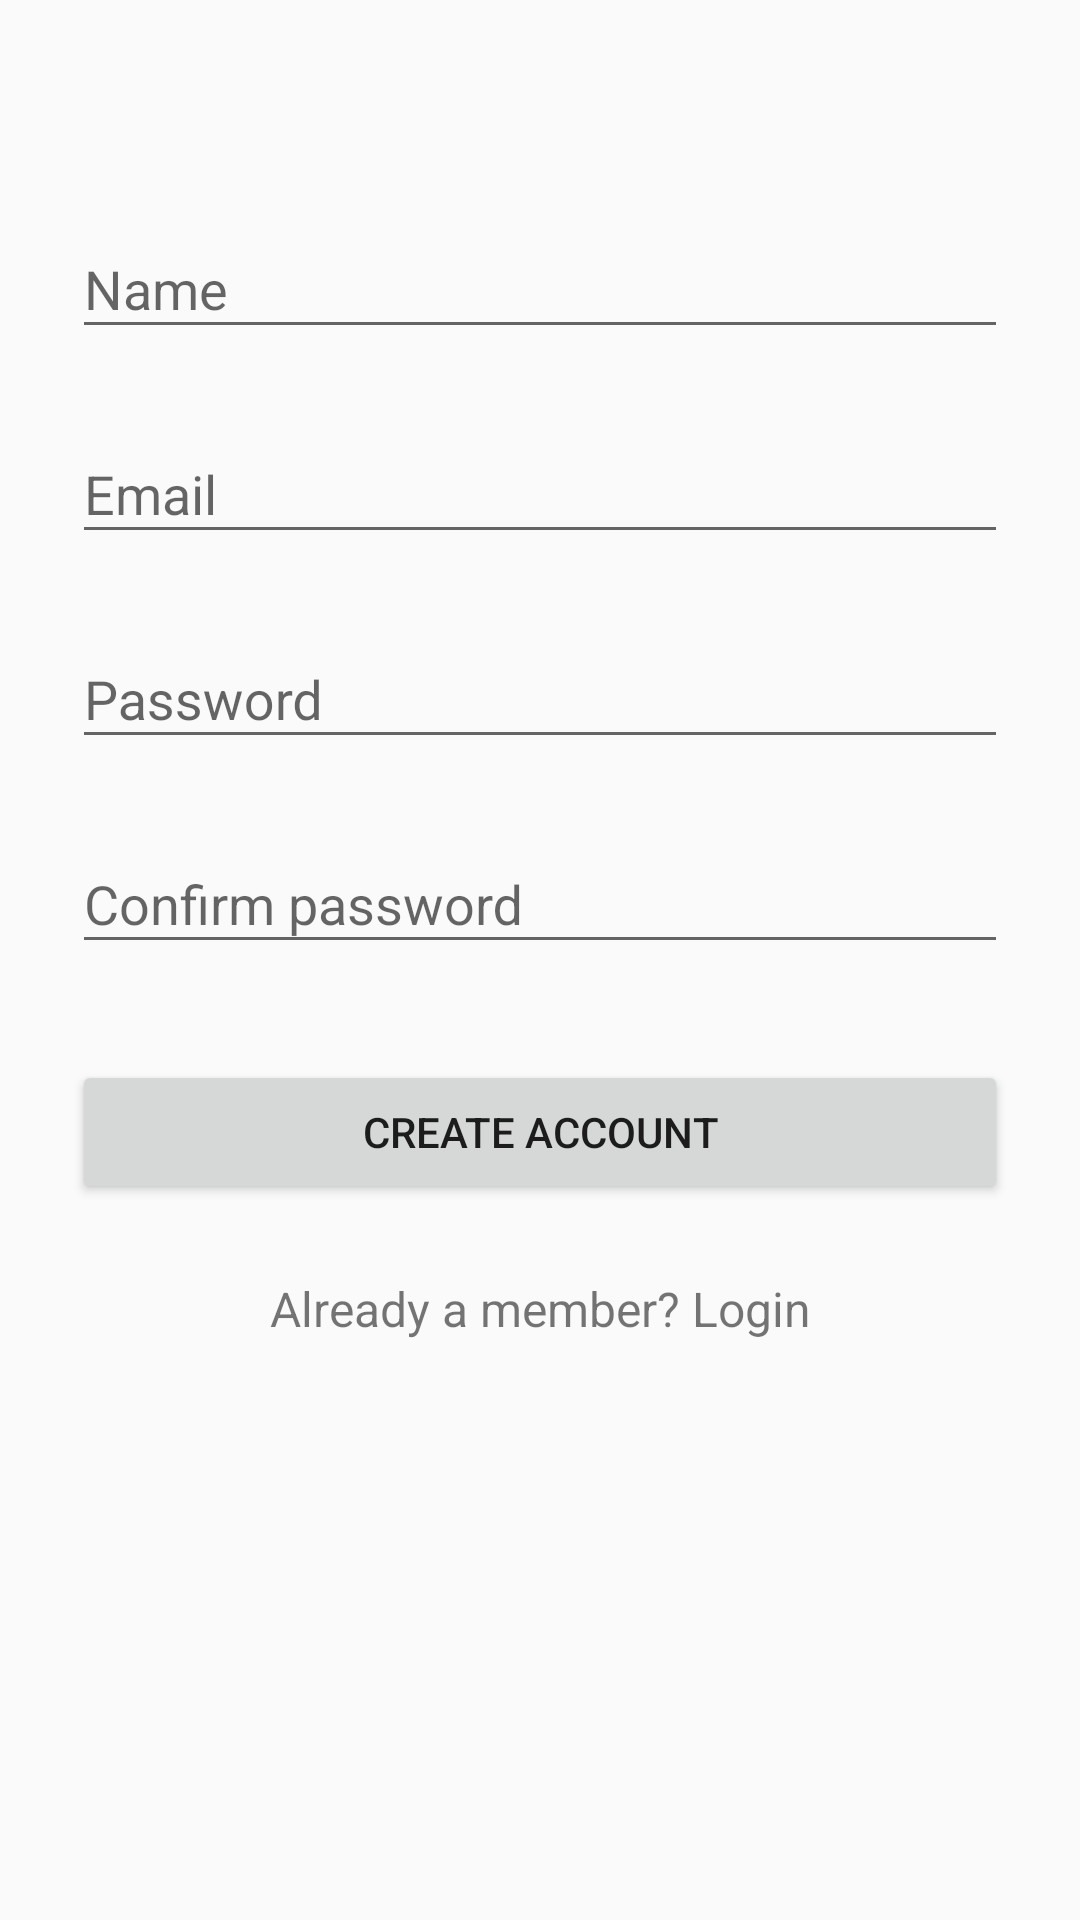

Reconstruct the res/layout file that produces this screen, plus the resources it refers to.
<!-- AndroidManifest.xml: application theme AppTheme -->
<!-- res/layout/activity_register.xml -->
<?xml version="1.0" encoding="utf-8"?>
<ScrollView
    xmlns:android="http://schemas.android.com/apk/res/android"
    android:layout_width="fill_parent"
    android:layout_height="fill_parent"
    android:fitsSystemWindows="true">

    <LinearLayout
        android:orientation="vertical"
        android:layout_width="match_parent"
        android:layout_height="wrap_content"
        android:paddingTop="56dp"
        android:paddingLeft="24dp"
        android:paddingRight="24dp">

        
        
        <android.support.design.widget.TextInputLayout
            android:layout_width="match_parent"
            android:layout_height="wrap_content"
            android:layout_marginTop="8dp"
            android:layout_marginBottom="8dp">
            <EditText android:id="@+id/input_name"
                android:layout_width="match_parent"
                android:layout_height="wrap_content"
                android:inputType="textCapWords"
                android:hint="Name" />
        </android.support.design.widget.TextInputLayout>

        
        <android.support.design.widget.TextInputLayout
            android:layout_width="match_parent"
            android:layout_height="wrap_content"
            android:layout_marginTop="8dp"
            android:layout_marginBottom="8dp">
            <EditText android:id="@+id/input_email"
                android:layout_width="match_parent"
                android:layout_height="wrap_content"
                android:inputType="textEmailAddress"
                android:hint="Email" />
        </android.support.design.widget.TextInputLayout>

        
        <android.support.design.widget.TextInputLayout
            android:layout_width="match_parent"
            android:layout_height="wrap_content"
            android:layout_marginTop="8dp"
            android:layout_marginBottom="8dp">
            <EditText android:id="@+id/input_password"
                android:layout_width="match_parent"
                android:layout_height="wrap_content"
                android:inputType="textPassword"
                android:hint="Password"/>
        </android.support.design.widget.TextInputLayout>

        
        <android.support.design.widget.TextInputLayout
            android:layout_width="match_parent"
            android:layout_height="wrap_content"
            android:layout_marginTop="8dp"
            android:layout_marginBottom="8dp">
            <EditText android:id="@+id/confirm_password"
                android:layout_width="match_parent"
                android:layout_height="wrap_content"
                android:inputType="textPassword"
                android:hint="Confirm password"/>
        </android.support.design.widget.TextInputLayout>

        
        <android.support.v7.widget.AppCompatButton
            android:id="@+id/btn_signup"
            android:layout_width="fill_parent"
            android:layout_height="wrap_content"
            android:layout_marginTop="24dp"
            android:layout_marginBottom="24dp"
            android:padding="12dp"
            android:text="Create Account"/>

        <TextView android:id="@+id/link_login"
            android:layout_width="fill_parent"
            android:layout_height="wrap_content"
            android:layout_marginBottom="24dp"
            android:text="Already a member? Login"
            android:gravity="center"
            android:textSize="16dip"/>

    </LinearLayout>
</ScrollView>
<!-- resources referenced by this layout -->
<resources>
  <style name="AppTheme" parent="Theme.AppCompat.Light.NoActionBar">
          
  
          
          <item name="colorPrimary">@color/colorPrimary</item>
  
          
          <item name="colorPrimaryDark">@color/colorPrimaryDark</item>
  
          
          <item name="colorAccent">@color/colorAccent</item>
  
          
      </style>
  <color name="colorPrimary">#4CAF50</color>
  <color name="colorPrimaryDark">#388E3C</color>
  <color name="colorAccent">#C8E6C9</color>
</resources>
